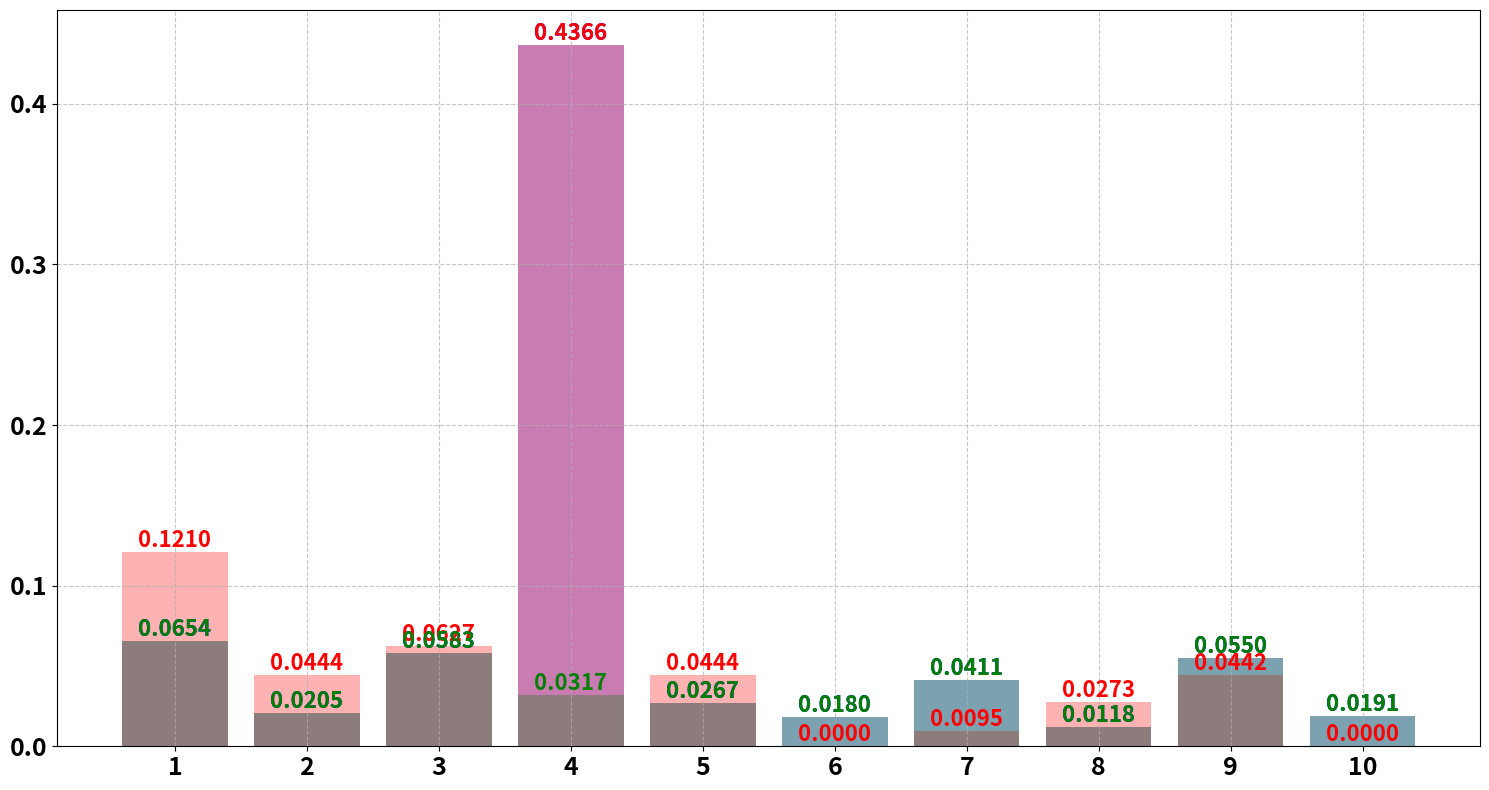

This figure's Python source:
import numpy as np
import matplotlib.pyplot as plt

# 设置随机种子以确保可重复性
np.random.seed(42)

# 生成主要分布在0-0.2之间的数据
main_data = np.random.beta(2, 10, 9) * 0.2  # 使用beta分布生成9个0-0.2之间的数

# 生成1个0.4-0.7之间的数据
mid_data = np.random.uniform(0.4, 0.7, 1)

# 合并数据并打乱顺序
original_data = np.concatenate([main_data, mid_data])
np.random.shuffle(original_data)

# 生成第二组数据（小变动）
small_change_data = original_data.copy()
# 对小值添加小的随机变动
small_indices = np.where(small_change_data < 0.2)[0]
small_change_data[small_indices] += np.random.normal(0, 0.02, len(small_indices))
small_change_data[small_indices] = np.clip(small_change_data[small_indices], 0, 0.2)

# 生成第三组数据（突变）
mutation_data = original_data.copy()
# 找到最大的值
max_index = np.argmax(mutation_data)
# 将最大值突变到很小
mutation_data[max_index] = np.random.uniform(0.01, 0.05)

# 打印数据
print("\n原始数据：")
for i, num in enumerate(original_data, 1):
    print(f"第{i}个数: {num:.4f}")

print("\n小变动数据：")
for i, num in enumerate(small_change_data, 1):
    print(f"第{i}个数: {num:.4f}")

print("\n突变数据：")
for i, num in enumerate(mutation_data, 1):
    print(f"第{i}个数: {num:.4f}")

# 可视化数据分布
plt.figure(figsize=(15, 8))

# 绘制三组数据的叠加柱状图
x = np.arange(1, 11)
width = 0.8  # 增加柱子宽度

# 创建叠加柱状图
plt.bar(x, original_data, width, label='原始数据', alpha=0.3, color='blue')
plt.bar(x, small_change_data, width, label='小变动数据', alpha=0.3, color='red')
plt.bar(x, mutation_data, width, label='突变数据', alpha=0.3, color='green')

# 设置坐标轴标签和刻度
# plt.xlabel('序号', fontsize=16, weight='bold')
# plt.ylabel('数值', fontsize=16, weight='bold')
plt.xticks(range(1, 11), fontsize=18, weight='bold')
plt.yticks(fontsize=18, weight='bold')

plt.grid(True, linestyle='--', alpha=0.7)

# 添加数值标签
for i in range(10):
    # 在柱子上方显示三组数据的值
    plt.text(i+1, original_data[i], f'{original_data[i]:.4f}', ha='center', va='bottom', fontsize=16, color='blue', weight='bold')
    plt.text(i+1, small_change_data[i], f'{small_change_data[i]:.4f}', ha='center', va='bottom', fontsize=16, color='red', weight='bold')
    plt.text(i+1, mutation_data[i], f'{mutation_data[i]:.4f}', ha='center', va='bottom', fontsize=16, color='green', weight='bold')

plt.tight_layout()
plt.savefig('random_distribution_comparison.png', dpi=300, bbox_inches='tight')
plt.show()
plt.close()    
